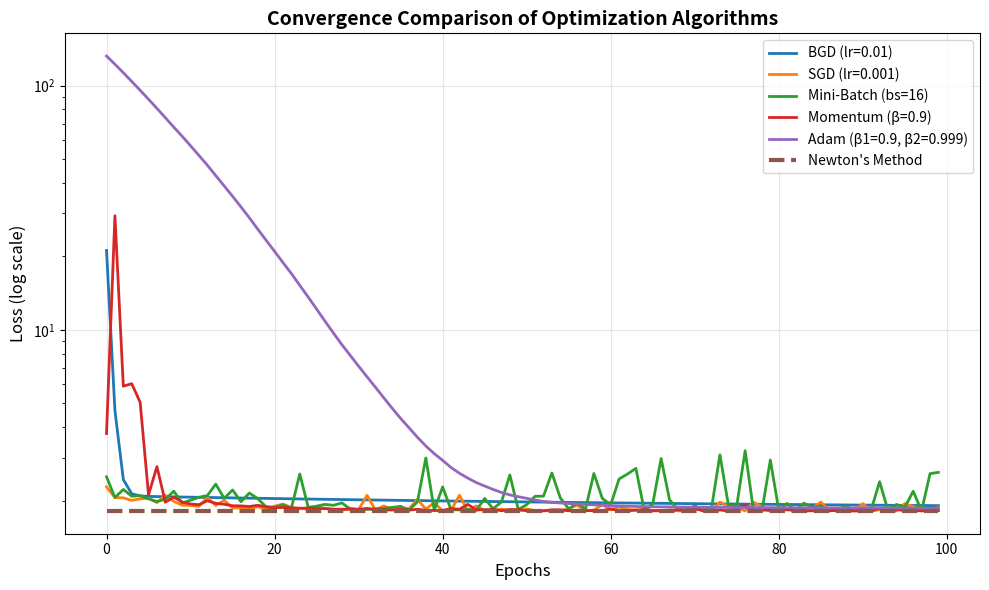

This figure's Python source:
# Math4AI: Calculus & Optimization - Assignment 5
# Complete Implementation

import numpy as np
import matplotlib.pyplot as plt

# ====================================================================
# --- Problem Setup ---
# ====================================================================

# Generate synthetic data for y = 2*x + 1 + noise
np.random.seed(42)
N = 100  # Number of data points
X = np.random.rand(N, 1) * 10  # X values from 0 to 10
y_true = 2 * X.squeeze() + 1
y = y_true + np.random.randn(N) * 1.5  # Add Gaussian noise

# ====================================================================
# --- Helper Functions ---
# ====================================================================


def compute_loss(X, y, m, b):
    """
    Computes the Mean Squared Error (MSE) loss.
    L(m, b) = (1/N) * sum( (y_i - (m*x_i + b))^2 )
    """
    N = len(y)
    X_flat = X.squeeze()

    # Calculate predictions
    y_pred = m * X_flat + b

    # Calculate squared errors
    squared_errors = (y - y_pred) ** 2

    # Compute mean of squared errors
    loss = np.mean(squared_errors)

    return loss


def compute_gradient(X, y, m, b):
    """
    Computes the gradient of the MSE loss w.r.t. m and b.
    dL/dm = -(2/N) * sum( (y_i - (m*x_i + b)) * x_i )
    dL/db = -(2/N) * sum( (y_i - (m*x_i + b)) )
    """
    N = len(y)
    X_flat = X.squeeze()

    # Calculate error term
    error = y - (m * X_flat + b)

    # Compute gradients
    grad_m = -(2 / N) * np.sum(error * X_flat)
    grad_b = -(2 / N) * np.sum(error)

    return grad_m, grad_b


def compute_hessian(X, y, m, b):
    """
    Computes the Hessian matrix of the MSE loss.
    H = [[d2L/dm2,  d2L/dmdb],
         [d2L/dbdm, d2L/db2]]
    """
    N = len(y)
    X_flat = X.squeeze()

    # Compute second derivatives
    d2L_dm2 = (2 / N) * np.sum(X_flat**2)
    d2L_db2 = 2  # Since sum(2/N) = 2
    d2L_dmdb = (2 / N) * np.sum(X_flat)

    # Construct Hessian matrix
    hessian = np.array([[d2L_dm2, d2L_dmdb], [d2L_dmdb, d2L_db2]])

    return hessian


# ====================================================================
# Part 2: Gradient-Based Optimization Methods
# ====================================================================


def batch_gradient_descent(X, y, lr, epochs):
    """
    Performs Batch Gradient Descent (BGD).
    """
    m, b = 0.0, 0.0
    loss_history = []
    param_history = [[m, b]]

    for epoch in range(epochs):
        # Compute gradient using entire dataset
        grad_m, grad_b = compute_gradient(X, y, m, b)

        # Update parameters
        m = m - lr * grad_m
        b = b - lr * grad_b

        # Compute and store loss
        loss = compute_loss(X, y, m, b)
        loss_history.append(loss)
        param_history.append([m, b])

    return loss_history, param_history


def stochastic_gradient_descent(X, y, lr, epochs):
    """
    Performs Stochastic Gradient Descent (SGD).
    """
    m, b = 0.0, 0.0
    N = len(y)
    loss_history = []
    param_history = [[m, b]]

    for epoch in range(epochs):
        # Shuffle data each epoch
        indices = np.random.permutation(N)
        X_shuffled = X[indices]
        y_shuffled = y[indices]

        # Iterate through each data point
        for i in range(N):
            # Get single data point
            X_i = X_shuffled[i : i + 1]
            y_i = y_shuffled[i : i + 1]

            # Compute gradient for single point
            grad_m, grad_b = compute_gradient(X_i, y_i, m, b)

            # Update parameters
            m = m - lr * grad_m
            b = b - lr * grad_b

        # Compute loss over entire dataset after epoch
        loss = compute_loss(X, y, m, b)
        loss_history.append(loss)
        param_history.append([m, b])

    return loss_history, param_history


def minibatch_gradient_descent(X, y, lr, epochs, batch_size):
    """
    Performs Mini-Batch Gradient Descent.
    """
    m, b = 0.0, 0.0
    N = len(y)
    loss_history = []
    param_history = [[m, b]]

    for epoch in range(epochs):
        # Shuffle data each epoch
        indices = np.random.permutation(N)
        X_shuffled = X[indices]
        y_shuffled = y[indices]

        # Iterate through mini-batches
        for i in range(0, N, batch_size):
            # Get mini-batch
            X_batch = X_shuffled[i : i + batch_size]
            y_batch = y_shuffled[i : i + batch_size]

            # Compute gradient for mini-batch
            grad_m, grad_b = compute_gradient(X_batch, y_batch, m, b)

            # Update parameters
            m = m - lr * grad_m
            b = b - lr * grad_b

        # Compute loss over entire dataset after epoch
        loss = compute_loss(X, y, m, b)
        loss_history.append(loss)
        param_history.append([m, b])

    return loss_history, param_history


def minibatch_gd_with_momentum(X, y, lr, epochs, batch_size, beta):
    """
    Performs Mini-Batch GD with Momentum.
    """
    m, b = 0.0, 0.0
    N = len(y)
    loss_history = []
    param_history = [[m, b]]

    # Initialize velocities
    v_m, v_b = 0.0, 0.0

    for epoch in range(epochs):
        # Shuffle data each epoch
        indices = np.random.permutation(N)
        X_shuffled = X[indices]
        y_shuffled = y[indices]

        # Iterate through mini-batches
        for i in range(0, N, batch_size):
            # Get mini-batch
            X_batch = X_shuffled[i : i + batch_size]
            y_batch = y_shuffled[i : i + batch_size]

            # Compute gradient for mini-batch
            grad_m, grad_b = compute_gradient(X_batch, y_batch, m, b)

            # Update velocities (momentum)
            v_m = beta * v_m + (1 - beta) * grad_m
            v_b = beta * v_b + (1 - beta) * grad_b

            # Update parameters using velocities
            m = m - lr * v_m
            b = b - lr * v_b

        # Compute loss over entire dataset after epoch
        loss = compute_loss(X, y, m, b)
        loss_history.append(loss)
        param_history.append([m, b])

    return loss_history, param_history


def adam_optimizer(X, y, lr, epochs, batch_size, beta1, beta2, epsilon):
    """
    Performs the Adam optimization algorithm.
    """
    m, b = 0.0, 0.0
    N = len(y)
    loss_history = []
    param_history = [[m, b]]

    # Initialize moments
    m_m, m_b = 0.0, 0.0  # First moment
    v_m, v_b = 0.0, 0.0  # Second moment
    t = 0  # Timestep counter

    for epoch in range(epochs):
        # Shuffle data each epoch
        indices = np.random.permutation(N)
        X_shuffled = X[indices]
        y_shuffled = y[indices]

        # Iterate through mini-batches
        for i in range(0, N, batch_size):
            # Increment timestep
            t += 1

            # Get mini-batch
            X_batch = X_shuffled[i : i + batch_size]
            y_batch = y_shuffled[i : i + batch_size]

            # Compute gradient for mini-batch
            grad_m, grad_b = compute_gradient(X_batch, y_batch, m, b)

            # Update first moments
            m_m = beta1 * m_m + (1 - beta1) * grad_m
            m_b = beta1 * m_b + (1 - beta1) * grad_b

            # Update second moments
            v_m = beta2 * v_m + (1 - beta2) * (grad_m**2)
            v_b = beta2 * v_b + (1 - beta2) * (grad_b**2)

            # Bias correction
            m_m_hat = m_m / (1 - beta1**t)
            m_b_hat = m_b / (1 - beta1**t)
            v_m_hat = v_m / (1 - beta2**t)
            v_b_hat = v_b / (1 - beta2**t)

            # Update parameters
            m = m - lr * m_m_hat / (np.sqrt(v_m_hat) + epsilon)
            b = b - lr * m_b_hat / (np.sqrt(v_b_hat) + epsilon)

        # Compute loss over entire dataset after epoch
        loss = compute_loss(X, y, m, b)
        loss_history.append(loss)
        param_history.append([m, b])

    return loss_history, param_history


# ====================================================================
# Part 3: Advanced Second-Order Methods
# ====================================================================


def newtons_method(X, y, epochs):
    """
    Performs Newton's method for optimization.
    """
    theta = np.array([0.0, 0.0])  # [m, b]
    loss_history = []
    param_history = [theta.copy()]

    for epoch in range(epochs):
        m, b = theta[0], theta[1]

        # Compute gradient
        grad_m, grad_b = compute_gradient(X, y, m, b)
        gradient = np.array([grad_m, grad_b])

        # Compute Hessian
        hessian = compute_hessian(X, y, m, b)

        # Compute update step (H^{-1} * ∇L)
        hessian_inv = np.linalg.inv(hessian)
        update_step = hessian_inv @ gradient

        # Update parameters
        theta = theta - update_step

        # Compute and store loss
        m_new, b_new = theta[0], theta[1]
        loss = compute_loss(X, y, m_new, b_new)
        loss_history.append(loss)
        param_history.append(theta.copy())

    return loss_history, param_history


# ====================================================================
# --- Main Execution & Verification ---
# ====================================================================

if __name__ == "__main__":

    print("=====================================================")
    print("Math4AI: Assignment 5 Verification")
    print("=====================================================")

    # Define hyperparameters
    LR = 0.01
    LR_SGD = 0.001  # Smaller LR for SGD due to noise
    EPOCHS = 100
    BATCH_SIZE = 16
    BETA = 0.9
    BETA1 = 0.9
    BETA2 = 0.999
    EPSILON = 1e-8

    # Run all optimizers
    print("Running Batch Gradient Descent...")
    loss_bgd, params_bgd = batch_gradient_descent(X, y, LR, EPOCHS)

    print("Running Stochastic Gradient Descent...")
    loss_sgd, params_sgd = stochastic_gradient_descent(X, y, LR_SGD, EPOCHS)

    print("Running Mini-Batch Gradient Descent...")
    loss_mbgd, params_mbgd = minibatch_gradient_descent(X, y, LR, EPOCHS, BATCH_SIZE)

    print("Running Mini-Batch GD with Momentum...")
    loss_momentum, params_momentum = minibatch_gd_with_momentum(
        X, y, LR, EPOCHS, BATCH_SIZE, BETA
    )

    print("Running Adam Optimizer...")
    loss_adam, params_adam = adam_optimizer(
        X, y, LR, EPOCHS, BATCH_SIZE, BETA1, BETA2, EPSILON
    )

    print("Running Newton's Method...")
    loss_newton, params_newton = newtons_method(X, y, EPOCHS)

    # Print final parameters
    print("\nFinal Parameters:")
    print(f"BGD: m = {params_bgd[-1][0]:.4f}, b = {params_bgd[-1][1]:.4f}")
    print(f"SGD: m = {params_sgd[-1][0]:.4f}, b = {params_sgd[-1][1]:.4f}")
    print(f"Mini-Batch: m = {params_mbgd[-1][0]:.4f}, b = {params_mbgd[-1][1]:.4f}")
    print(
        f"Momentum: m = {params_momentum[-1][0]:.4f}, b = {params_momentum[-1][1]:.4f}"
    )
    print(f"Adam: m = {params_adam[-1][0]:.4f}, b = {params_adam[-1][1]:.4f}")
    print(f"Newton: m = {params_newton[-1][0]:.4f}, b = {params_newton[-1][1]:.4f}")

    # Create the REQUIRED convergence comparison plot
    plt.figure(figsize=(10, 6))

    plt.plot(loss_bgd, label=f"BGD (lr={LR})", linewidth=2)
    plt.plot(loss_sgd, label=f"SGD (lr={LR_SGD})", linewidth=2)
    plt.plot(loss_mbgd, label=f"Mini-Batch (bs={BATCH_SIZE})", linewidth=2)
    plt.plot(loss_momentum, label=f"Momentum (β={BETA})", linewidth=2)
    plt.plot(loss_adam, label=f"Adam (β1={BETA1}, β2={BETA2})", linewidth=2)
    plt.plot(loss_newton, label="Newton's Method", linewidth=3, linestyle="--")

    plt.yscale("log")
    plt.xlabel("Epochs", fontsize=12)
    plt.ylabel("Loss (log scale)", fontsize=12)
    plt.title(
        "Convergence Comparison of Optimization Algorithms",
        fontsize=14,
        fontweight="bold",
    )
    plt.legend(fontsize=10)
    plt.grid(True, alpha=0.3)

    plt.tight_layout()
    plt.savefig("convergence_plot.png", dpi=300, bbox_inches="tight")
    plt.show()

    print("\n--- End of Verification ---")
    print("Convergence plot saved as 'convergence_plot.png'")
